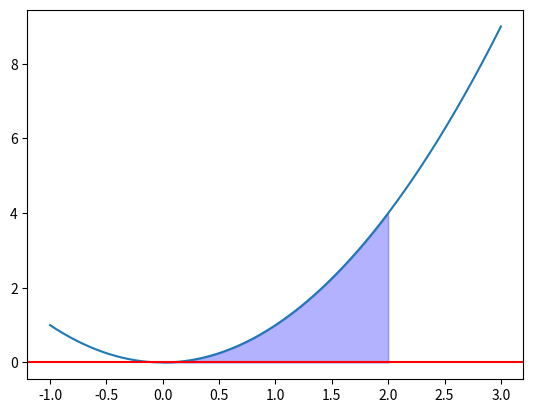

The script that saved this image:
import numpy as np
import matplotlib.pyplot as plt


x = np.linspace(-1,3,1000)

def f(x):
    return x**2


plt.plot(x,f(x))
plt.axhline(color='red')

plt.fill_between(x, f(x), where = [(x>0) and (x<2) for x in x], color='blue', alpha =0.3)

# alpha is for transparency

plt.show()
